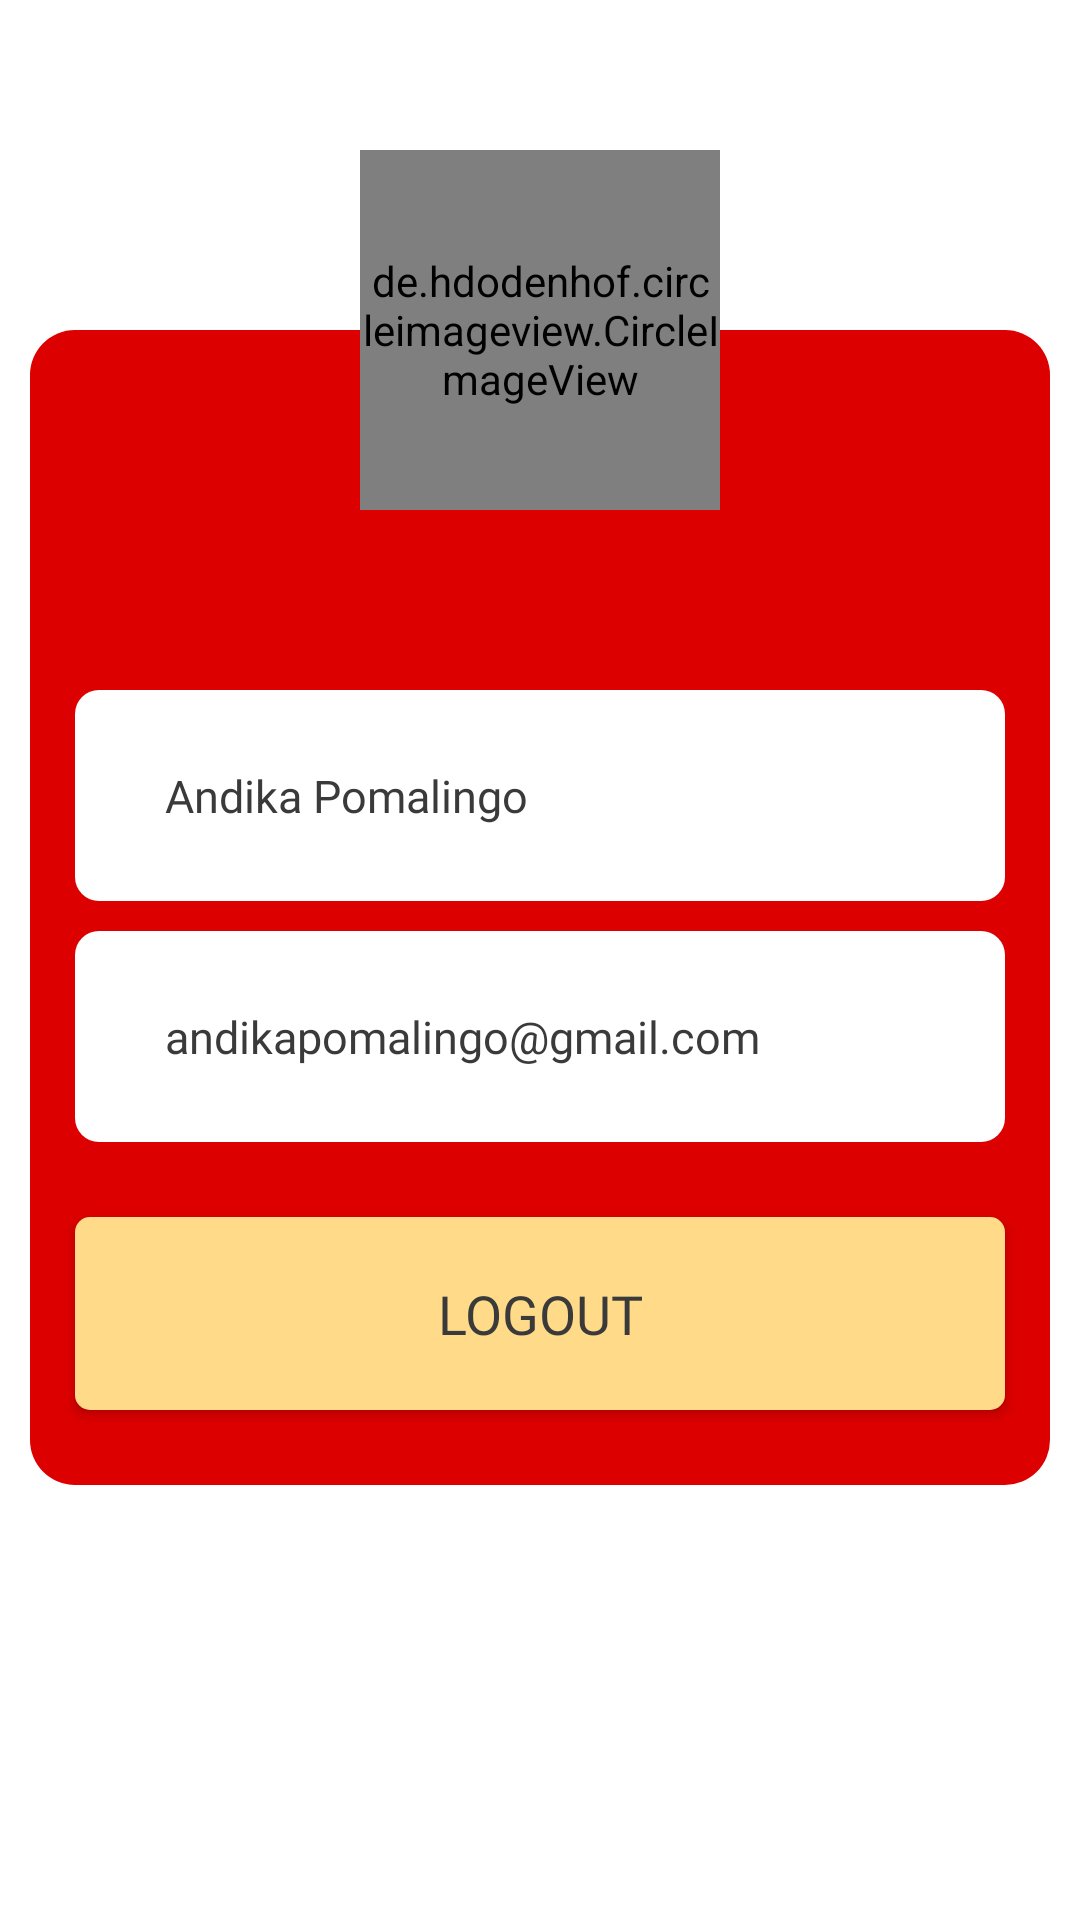

This screen was rendered from an Android layout file. Write that file and the resources it references.
<!-- AndroidManifest.xml: application theme Theme.ESurvey -->
<!-- res/layout/fragment_profile.xml -->
<?xml version="1.0" encoding="utf-8"?>
<RelativeLayout xmlns:android="http://schemas.android.com/apk/res/android"
    xmlns:tools="http://schemas.android.com/tools"
    android:layout_width="match_parent"
    android:layout_height="match_parent"
    xmlns:app="http://schemas.android.com/apk/res-auto"
    android:background="#FFF"
    tools:context=".fragment.ProfileFragment">

    <LinearLayout
        android:layout_marginHorizontal="10dp"
        android:orientation="vertical"
        android:layout_marginTop="110dp"
        android:background="@drawable/bg_profile"
        android:layout_width="match_parent"
        android:layout_height="wrap_content">

        <LinearLayout
            android:background="@drawable/bg_card_white"
            android:orientation="horizontal"
            android:layout_marginTop="120dp"
            android:layout_marginHorizontal="15dp"
            android:layout_width="match_parent"
            android:paddingVertical="25dp"
            android:layout_height="wrap_content">

            <ImageView
                android:layout_marginLeft="15dp"
                android:src="@drawable/baseline_person_24_text"
                android:layout_width="wrap_content"
                android:layout_height="wrap_content"/>

            <TextView
                android:layout_marginLeft="15dp"
                android:textSize="15sp"
                android:text="Andika Pomalingo"
                android:textColor="#3A3A3A"
                android:fontFamily="@font/monsembold"
                android:layout_width="wrap_content"
                android:layout_height="wrap_content"/>

        </LinearLayout>

        <LinearLayout
            android:background="@drawable/bg_card_white"
            android:orientation="horizontal"
            android:layout_marginTop="10dp"
            android:layout_marginHorizontal="15dp"
            android:layout_width="match_parent"
            android:paddingVertical="25dp"
            android:layout_height="wrap_content">

            <ImageView
                android:layout_marginLeft="15dp"
                android:src="@drawable/baseline_mail_24"
                android:layout_width="wrap_content"
                android:layout_height="wrap_content"/>

            <TextView
                android:layout_marginLeft="15dp"
                android:textSize="15sp"
                android:text="andikapomalingo@gmail.com"
                android:textColor="#3A3A3A"
                android:fontFamily="@font/monsembold"
                android:layout_width="wrap_content"
                android:layout_height="wrap_content"/>

        </LinearLayout>

        <androidx.appcompat.widget.AppCompatButton
            android:layout_marginTop="25dp"
            android:paddingVertical="20dp"
            android:textSize="18sp"
            android:text="Logout"
            android:layout_marginBottom="25dp"
            android:textColor="#3A3A3A"
            android:fontFamily="@font/monsembold"
            android:layout_marginHorizontal="15dp"
            android:background="@drawable/bg_button_third"
            android:layout_width="match_parent"
            android:layout_height="wrap_content"/>

    </LinearLayout>

    <de.hdodenhof.circleimageview.CircleImageView
        android:id="@+id/profile_image"
        android:layout_width="120dp"
        android:layout_height="120dp"
        android:src="@drawable/baseline_person_24"
        app:civ_border_width="9dp"
        android:layout_marginTop="50dp"
        app:civ_border_color="@color/third"
        app:civ_circle_background_color="@color/third"
        android:layout_centerHorizontal="true"/>

</RelativeLayout>
<!-- resources referenced by this layout -->
<resources>
  <color name="third">#FFDB89</color>
  <!-- drawable baseline_person_24 (drawable) -->
  <vector android:height="24dp" android:tint="#DC0000"
      android:viewportHeight="24" android:viewportWidth="24"
      android:width="24dp" xmlns:android="http://schemas.android.com/apk/res/android">
      <path android:fillColor="@android:color/white" android:pathData="M12,12c2.21,0 4,-1.79 4,-4s-1.79,-4 -4,-4 -4,1.79 -4,4 1.79,4 4,4zM12,14c-2.67,0 -8,1.34 -8,4v2h16v-2c0,-2.66 -5.33,-4 -8,-4z"/>
  </vector>
  <!-- drawable bg_button_third (drawable) -->
  <?xml version="1.0" encoding="utf-8"?>
  <shape xmlns:android="http://schemas.android.com/apk/res/android">
  
      <solid
          android:color="@color/third"/>
  
      <corners
          android:radius="5dp"/>
  
  </shape>
  <!-- drawable bg_card_white (drawable) -->
  <?xml version="1.0" encoding="utf-8"?>
  <shape xmlns:android="http://schemas.android.com/apk/res/android">
  
      <corners
          android:radius="8dp"/>
  
      <solid
          android:color="#FFF"/>
  
  </shape>
  <!-- drawable bg_profile (drawable) -->
  <?xml version="1.0" encoding="utf-8"?>
  <shape xmlns:android="http://schemas.android.com/apk/res/android">
  
      <solid
          android:color="@color/primary"/>
  
      <corners
          android:radius="15dp"
          />
  
  </shape>
  <style name="Theme.ESurvey" parent="Theme.MaterialComponents.DayNight.NoActionBar">
          
          <item name="colorPrimary">@color/purple_500</item>
          <item name="colorPrimaryVariant">@color/black</item>
          <item name="colorOnPrimary">@color/white</item>
          
          <item name="colorSecondary">@color/teal_200</item>
          <item name="colorSecondaryVariant">@color/teal_700</item>
          <item name="colorOnSecondary">@color/black</item>
          
          <item name="android:statusBarColor">?attr/colorPrimaryVariant</item>
          
      </style>
  <color name="primary">#DC0000</color>
  <color name="purple_500">#FF6200EE</color>
  <color name="black">#FF000000</color>
  <color name="white">#FFFFFFFF</color>
  <color name="teal_200">#FF03DAC5</color>
  <color name="teal_700">#FF018786</color>
</resources>
